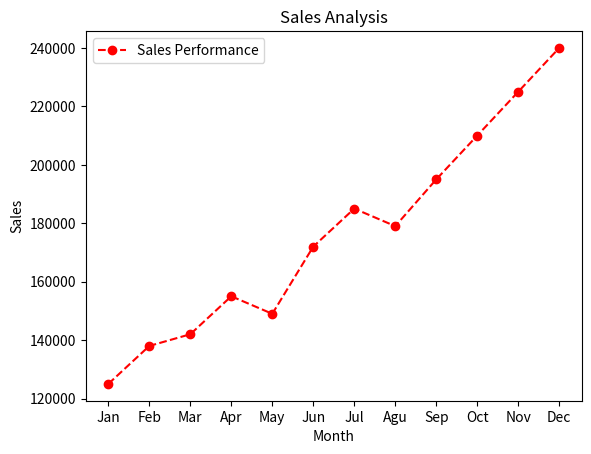
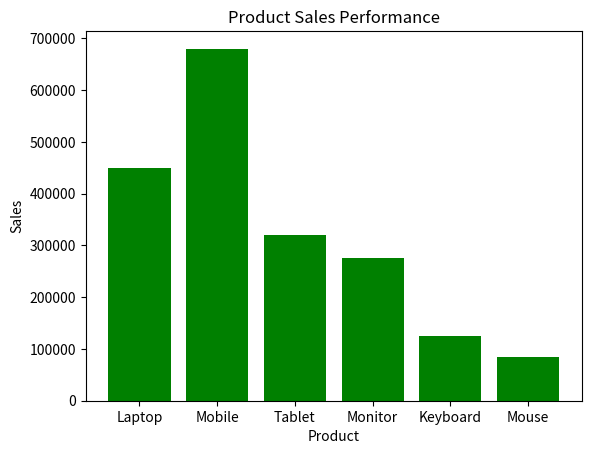
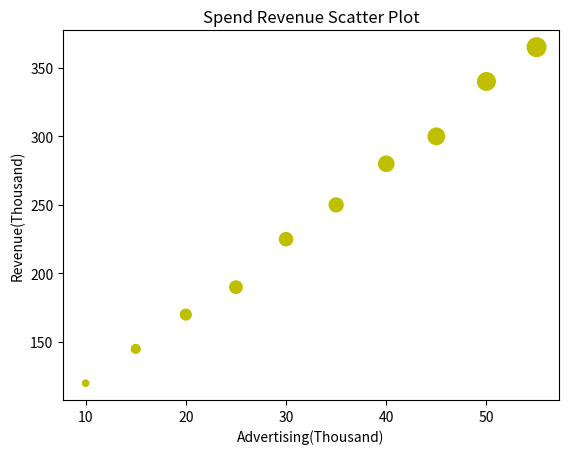
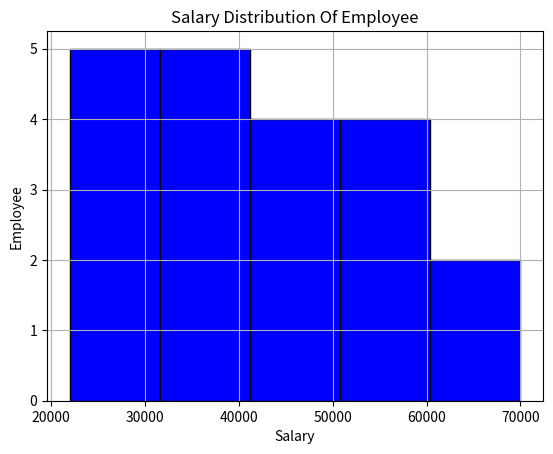
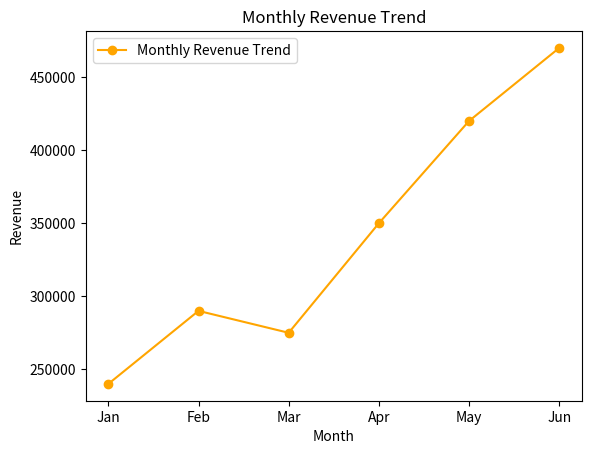
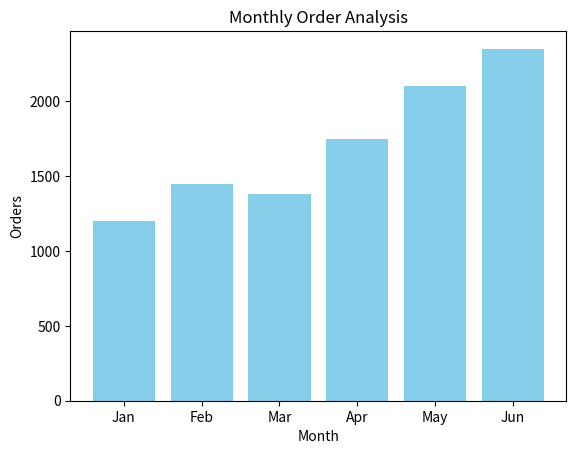
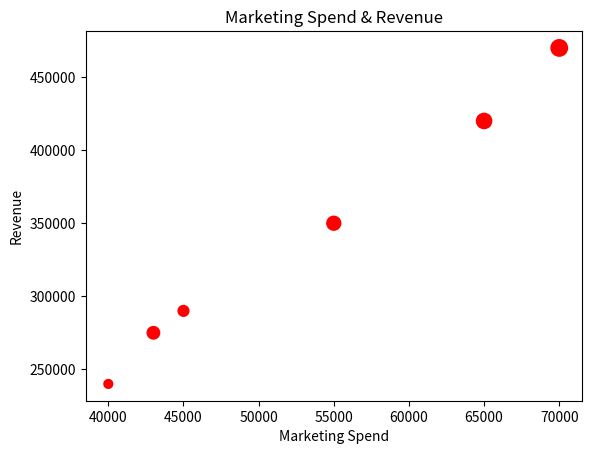
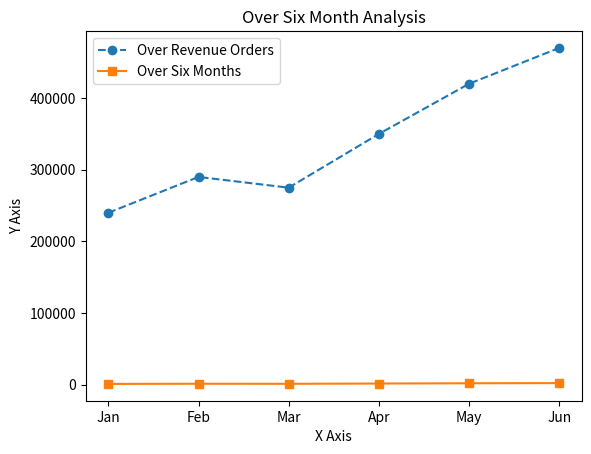

Write the Python code that produced these figures, in order.
import numpy as np
import matplotlib.pyplot as plt
month=["Jan","Feb","Mar","Apr","May","Jun","Jul","Agu","Sep","Oct","Nov","Dec"]
sales=[125000,138000,142000,155000,149000,172000,185000,179000,195000,210000,225000,240000]
plt.plot(month,sales,marker='o',linestyle='--',color='r',label='Sales Performance')
plt.xlabel("Month")
plt.ylabel("Sales")
plt.title("Sales Analysis")
plt.legend()
plt.show()

product=["Laptop","Mobile","Tablet","Monitor","Keyboard","Mouse"]
sales=[450000,680000,320000,275000,125000,85000]
plt.bar(product,sales,color='g')
plt.title("Product Sales Performance")
plt.xlabel("Product")
plt.ylabel("Sales")
plt.show()

advertising=[10,15,20,25,30,35,40,45,50,55]
revenue=[120,145,170,190,225,250,280,300,340,365]
a=[20,40,60,80,90,100,120,140,160,180]
plt.scatter(advertising,revenue,s=a,color='y',marker='o')
plt.title("Spend Revenue Scatter Plot")
plt.xlabel("Advertising(Thousand)")
plt.ylabel("Revenue(Thousand)")
plt.show()

salary=[22000,25000,27000,28000,30000,32000,35000,36000,38000,40000,42000,45000,47000,50000,52000,55000,58000,60000,65000,70000]
plt.hist(salary,bins=5,color='b',edgecolor='black')
plt.title("Salary Distribution Of Employee")
plt.xlabel("Salary")
plt.ylabel("Employee")
plt.grid(True)
plt.show()

month=["Jan","Feb","Mar","Apr","May","Jun"]
orders=[1200,1450,1380,1750,2100,2350]
revenue=[240000,290000,275000,350000,420000,470000]
marketing_spend=[40000,45000,43000,55000,65000,70000]
plt.plot(month,revenue,marker='o',linestyle='-',color='orange',label='Monthly Revenue Trend')
plt.title("Monthly Revenue Trend")
plt.xlabel("Month")
plt.ylabel("Revenue")
plt.legend()
plt.show()

plt.bar(month,orders,color='skyblue')
plt.title("Monthly Order Analysis")
plt.xlabel("Month")
plt.ylabel("Orders")
plt.show()

a=[40,60,80,100,120,140]
plt.scatter(marketing_spend,revenue,s=a,color='red',marker='o')
plt.title("Marketing Spend & Revenue")
plt.xlabel("Marketing Spend")
plt.ylabel("Revenue")
plt.show()

x=[revenue]
y=[orders]
z=[month]
plt.plot(month,revenue,marker='o',linestyle='--',label='Over Revenue Orders')
plt.plot(month,orders,marker='s',linestyle='-',label='Over Six Months')
plt.title("Over Six Month Analysis")
plt.xlabel("X Axis")
plt.ylabel("Y Axis")
plt.legend()
plt.show()
